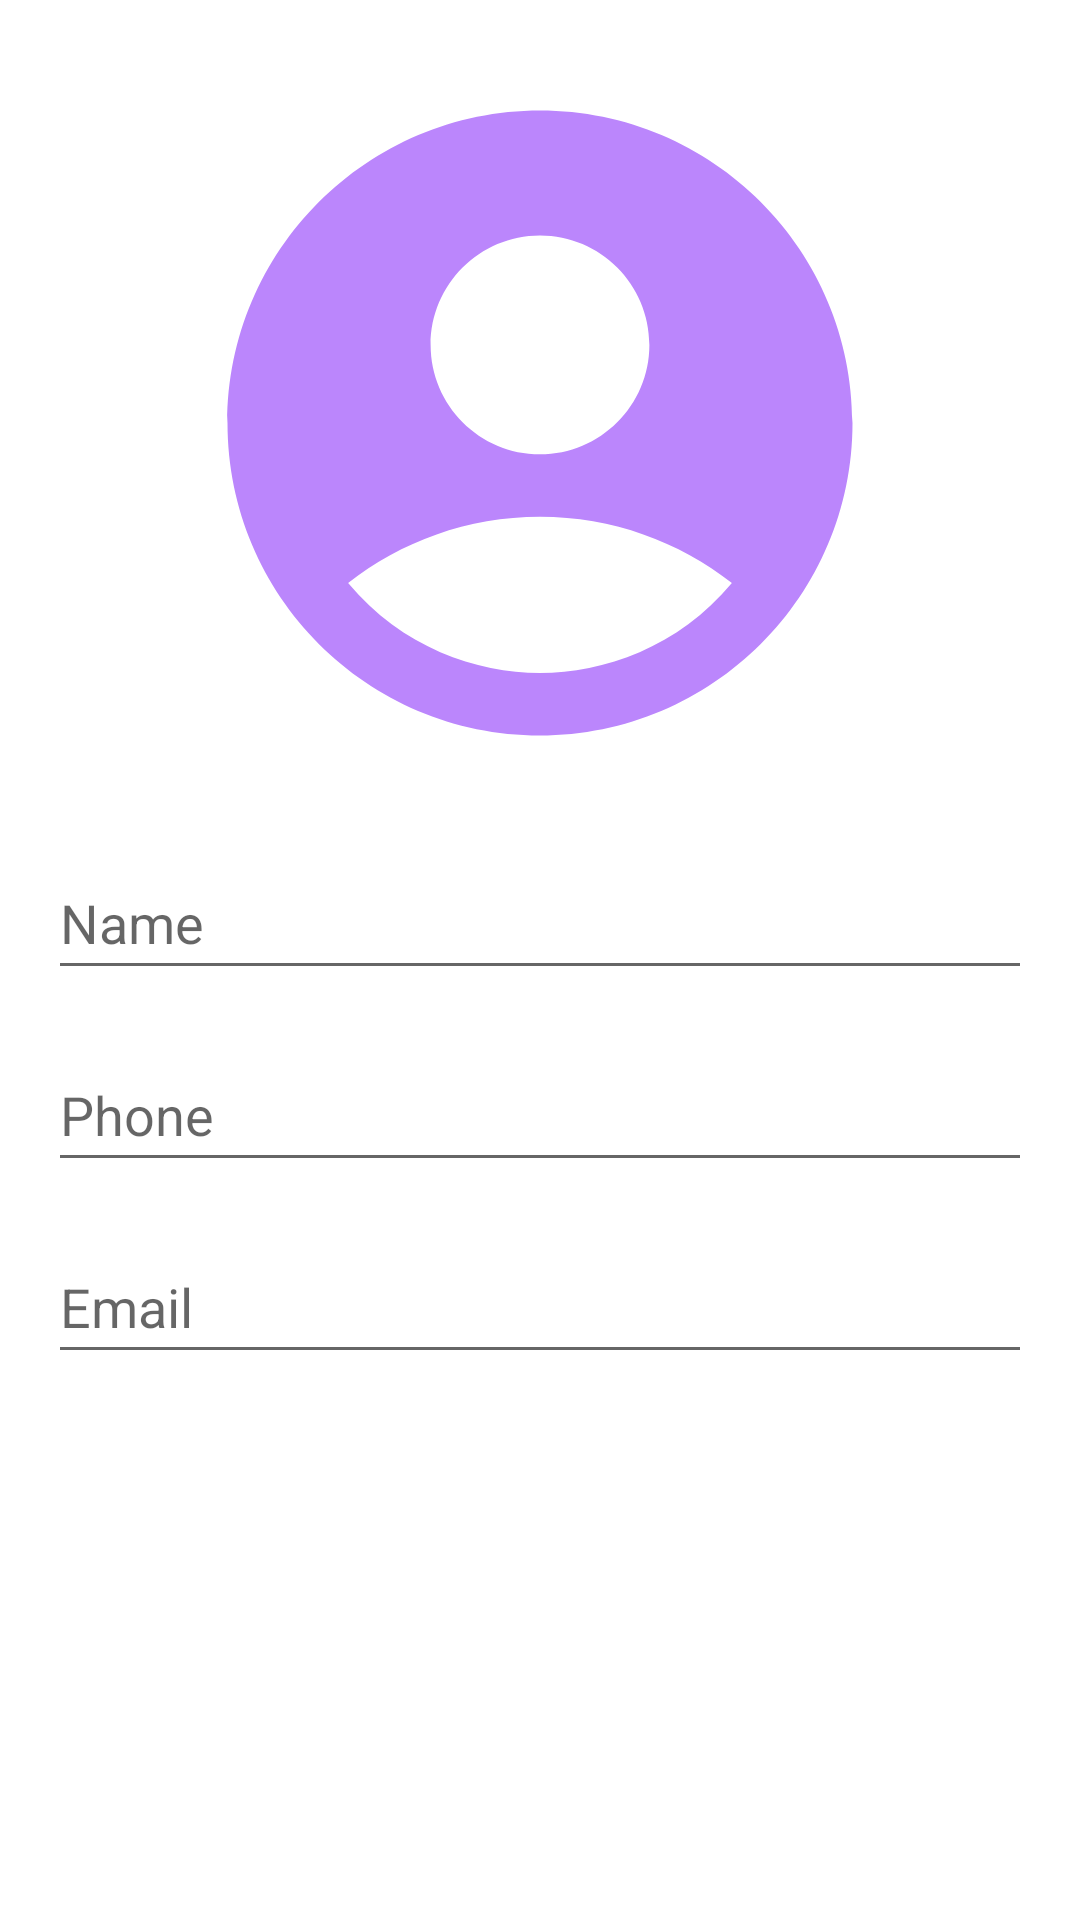

The Android layout XML behind this screen, and the referenced resources:
<!-- AndroidManifest.xml: application theme Theme.Contact -->
<!-- res/layout/fragment_second.xml -->
<?xml version="1.0" encoding="utf-8"?>
<androidx.constraintlayout.widget.ConstraintLayout xmlns:android="http://schemas.android.com/apk/res/android"
    xmlns:app="http://schemas.android.com/apk/res-auto"
    xmlns:tools="http://schemas.android.com/tools"
    android:layout_width="match_parent"
    android:layout_height="match_parent"
    tools:context=".SecondFragment">

    <ImageView
        android:id="@+id/imageViewProfile"
        android:layout_width="250dp"
        android:layout_height="250dp"
        android:layout_marginStart="16dp"
        android:layout_marginTop="16dp"
        android:layout_marginEnd="16dp"
        android:src="@drawable/ic_baseline_account_circle_24"
        app:layout_constraintEnd_toEndOf="parent"
        app:layout_constraintStart_toStartOf="parent"
        app:layout_constraintTop_toTopOf="parent" />

    <EditText
        android:id="@+id/editTextName"
        android:layout_width="0dp"
        android:layout_height="wrap_content"
        android:layout_marginStart="16dp"
        android:layout_marginTop="16dp"
        android:layout_marginEnd="16dp"
        android:ems="10"
        android:hint="@string/name"
        android:inputType="textPersonName"
        android:minHeight="48dp"
        app:layout_constraintEnd_toEndOf="parent"
        app:layout_constraintStart_toStartOf="parent"
        app:layout_constraintTop_toBottomOf="@+id/imageViewProfile" />

    <EditText
        android:id="@+id/editTextPhone"
        android:layout_width="0dp"
        android:layout_height="wrap_content"
        android:layout_marginStart="16dp"
        android:layout_marginTop="16dp"
        android:layout_marginEnd="16dp"
        android:ems="10"
        android:hint="@string/phone"
        android:inputType="phone"
        android:minHeight="48dp"
        app:layout_constraintEnd_toEndOf="parent"
        app:layout_constraintStart_toStartOf="parent"
        app:layout_constraintTop_toBottomOf="@+id/editTextName" />

    <EditText
        android:id="@+id/editTextEmail"
        android:layout_width="0dp"
        android:layout_height="wrap_content"
        android:layout_marginStart="16dp"
        android:layout_marginTop="16dp"
        android:layout_marginEnd="16dp"
        android:ems="10"
        android:hint="@string/email"
        android:inputType="textEmailAddress"
        android:minHeight="48dp"
        app:layout_constraintEnd_toEndOf="parent"
        app:layout_constraintStart_toStartOf="parent"
        app:layout_constraintTop_toBottomOf="@+id/editTextPhone" />

</androidx.constraintlayout.widget.ConstraintLayout>
<!-- resources referenced by this layout -->
<resources>
  <!-- drawable ic_baseline_account_circle_24 (drawable) -->
  <vector android:height="24dp"
      android:tint="@color/purple_200"
      android:viewportHeight="24"
      android:viewportWidth="24"
      android:width="24dp"
      xmlns:android="http://schemas.android.com/apk/res/android">
      <path
          android:fillColor="@android:color/white"
          android:pathData="M12,2C6.48,2 2,6.48 2,12s4.48,10 10,10s10,-4.48 10,-10S17.52,2 12,2zM12,6c1.93,0 3.5,1.57 3.5,3.5S13.93,13 12,13s-3.5,-1.57 -3.5,-3.5S10.07,6 12,6zM12,20c-2.03,0 -4.43,-0.82 -6.14,-2.88C7.55,15.8 9.68,15 12,15s4.45,0.8 6.14,2.12C16.43,19.18 14.03,20 12,20z"/>
  </vector>
  <string name="email">Email</string>
  <string name="name">Name</string>
  <string name="phone">Phone</string>
  <style name="Theme.Contact" parent="Theme.MaterialComponents.DayNight.DarkActionBar">
          
          <item name="colorPrimary">@color/purple_500</item>
          <item name="colorPrimaryVariant">@color/purple_700</item>
          <item name="colorOnPrimary">@color/white</item>
          
          <item name="colorSecondary">@color/teal_200</item>
          <item name="colorSecondaryVariant">@color/teal_700</item>
          <item name="colorOnSecondary">@color/black</item>
          
          <item name="android:statusBarColor">?attr/colorPrimaryVariant</item>
          
      </style>
  <!-- not gathered from this repository: default colours our renderer supplied (Android Studio template values) -->
  <color name="purple_200">#FFBB86FC</color>
  <color name="purple_500">#FF6200EE</color>
  <color name="purple_700">#FF3700B3</color>
  <color name="teal_200">#FF03DAC5</color>
  <color name="teal_700">#FF018786</color>
  <color name="black">#FF000000</color>
  <color name="white">#FFFFFFFF</color>
</resources>
